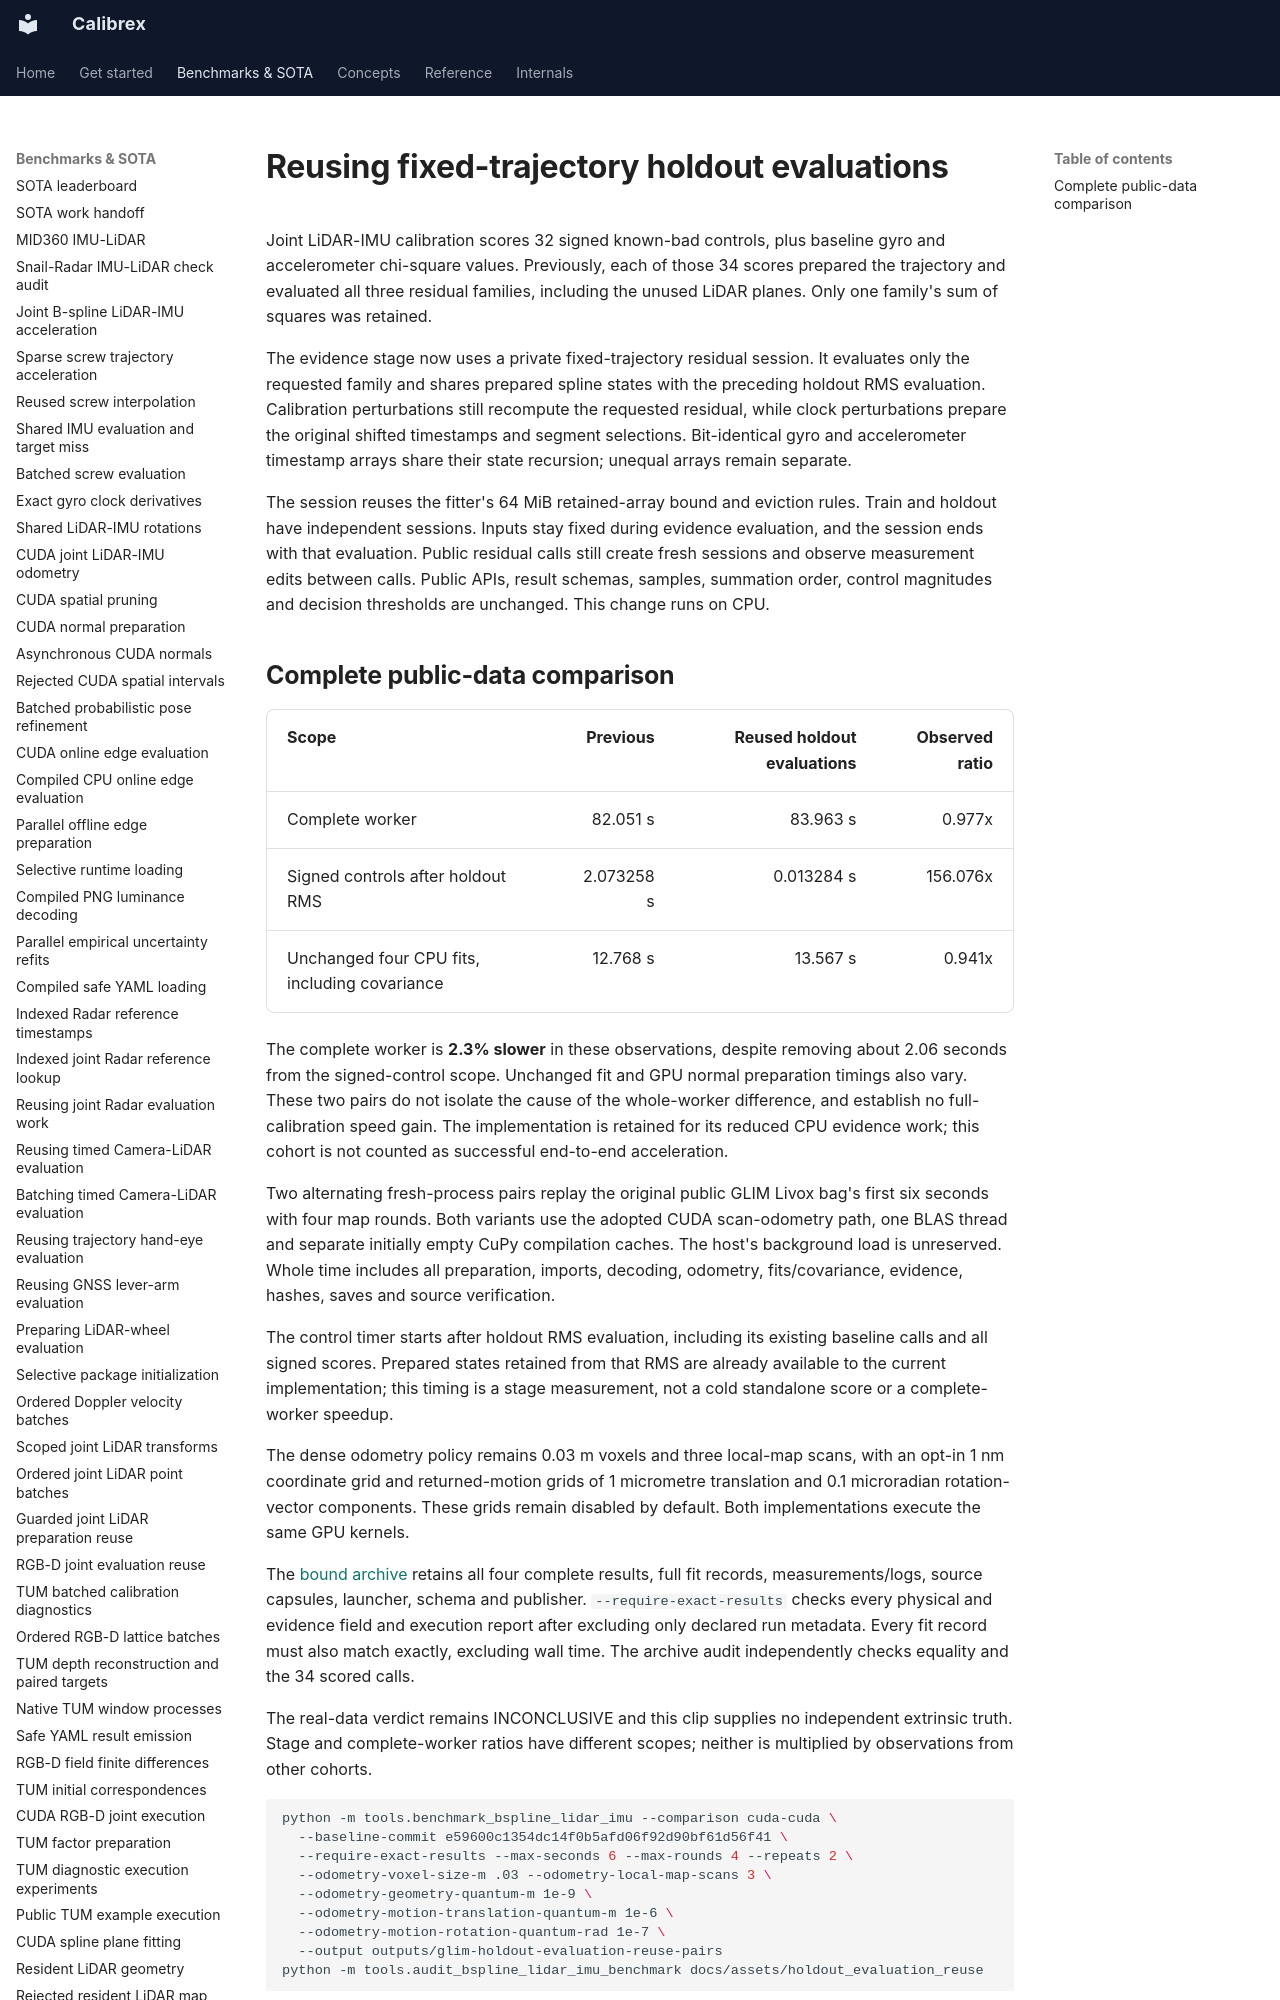

repository: rsasaki0109/Calibrex · page: benchmarks/holdout_evaluation_reuse/index.html · generator: mkdocs

# Reusing fixed-trajectory holdout evaluations

Joint LiDAR-IMU calibration scores 32 signed known-bad controls, plus baseline
gyro and accelerometer chi-square values. Previously, each of those 34 scores
prepared the trajectory and evaluated all three residual families, including
the unused LiDAR planes. Only one family's sum of squares was retained.

The evidence stage now uses a private fixed-trajectory residual session. It
evaluates only the requested family and shares prepared spline states with
the preceding holdout RMS evaluation. Calibration perturbations still
recompute the requested residual, while clock perturbations prepare the
original shifted timestamps and segment selections. Bit-identical gyro and
accelerometer timestamp arrays share their state recursion; unequal arrays
remain separate.

The session reuses the fitter's 64 MiB retained-array bound and eviction rules.
Train and holdout have independent sessions. Inputs stay fixed during evidence
evaluation, and the session ends with that evaluation. Public residual calls
still create fresh sessions and observe measurement edits between calls.
Public APIs, result schemas, samples, summation order, control magnitudes and
decision thresholds are unchanged. This change runs on CPU.
